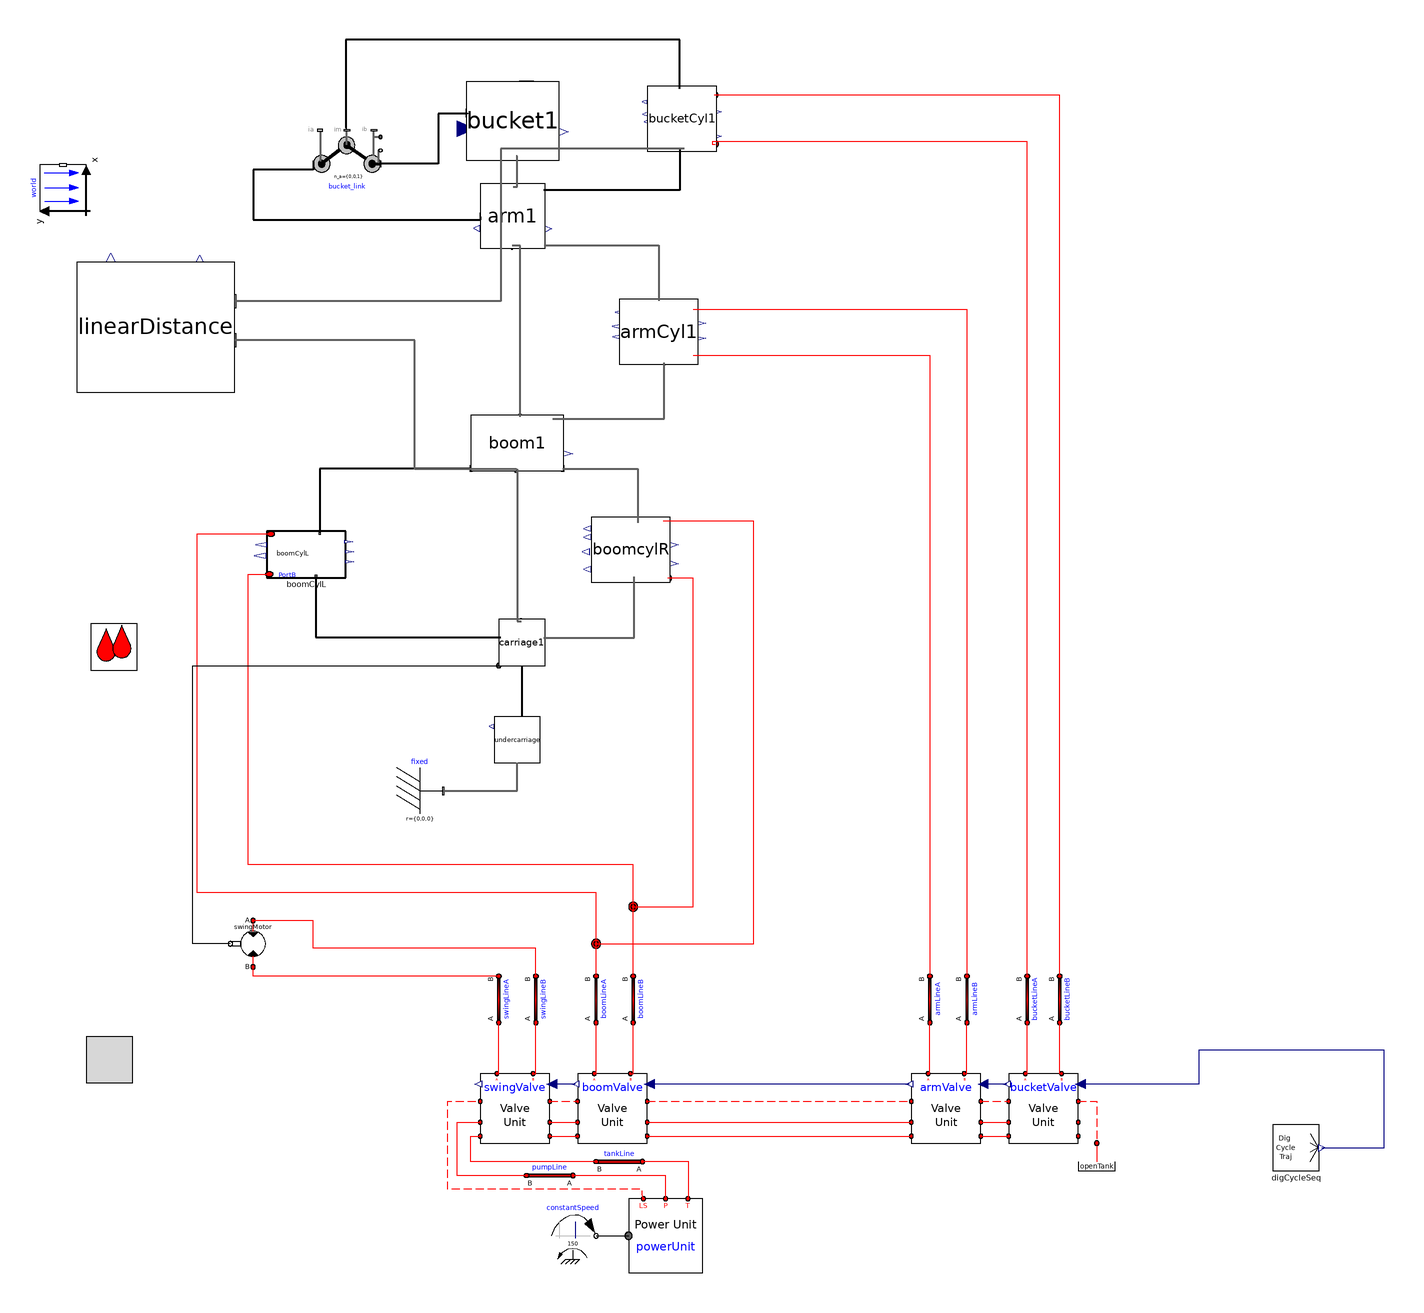

This picture is the connection diagram that the Modelica source below describes through its graphical annotations.

model v009_altDigSeq_arm
      import cyPhy_Excavator = excavator_cyphy;
      extends Modelica.Icons.Example;

    //--------------------------------------------------------
    // HydraulicSubSyst equations
    //--------------------------------------------------------
    extends OpenHydraulics.Interfaces.PartialFluidCircuit;

      //parameter SI.
      parameter Modelica.SIunits.Length boom_s_init=1.19
      "Initial position of boom cylinder"
        annotation(Dialog(tab="Initialization",group="Actuator Positions"));
      parameter Modelica.SIunits.Length arm_s_init=0.71
      "Initial position of arm cylinder"
        annotation(Dialog(tab="Initialization",group="Actuator Positions"));
      parameter Modelica.SIunits.Length bucket_s_init=0.77
      "Initial position of bucket cylinder"
        annotation(Dialog(tab="Initialization",group="Actuator Positions"));

      // the main components

     OpenHydraulics.Components.MotorsPumps.Motor swingMotor(Dconst=0.3)
        annotation (Placement(transformation(
            origin={-28,-40},
            extent={{-10,-10},{10,10}},
            rotation=180)));

      // the valves
     OpenHydraulics.Examples.Excavator.SubSystems.LSValveUnit bucketValve(
        sizeOfInputs=4,
        inputIndex=4,
        q_nom=0.003)
        annotation (Placement(transformation(extent={{298,-126},{328,-96}},
              rotation=0)));

     OpenHydraulics.Examples.Excavator.SubSystems.LSValveUnit armValve(
        sizeOfInputs=4,
        inputIndex=3,
        q_nom=0.01)
        annotation (Placement(transformation(extent={{256,-126},{286,-96}},
              rotation=0)));

     OpenHydraulics.Examples.Excavator.SubSystems.LSValveUnit boomValve(
        sizeOfInputs=4,
        inputIndex=2,
        q_nom=0.01,
        q_fraction_A2T=0.4)
        annotation (Placement(transformation(extent={{112,-126},{142,-96}},
              rotation=0)));

     OpenHydraulics.Examples.Excavator.SubSystems.LSValveUnit swingValve(
        sizeOfInputs=4,
        q_nom=0.01,
        q_fraction_A2T=0.6,
        q_fraction_B2T=0.6)
        annotation (Placement(transformation(extent={{70,-126},{100,-96}},
              rotation=0)));

      // the LoadSensing pump and control circuitry
      Modelica.Mechanics.Rotational.Sources.ConstantSpeed constantSpeed(
          w_fixed=150,
          useSupport=false)
        annotation (Placement(transformation(extent={{100,-176},{120,-156}},
              rotation=0)));
      OpenHydraulics.Examples.Excavator.SubSystems.PowerUnit powerUnit
        annotation (Placement(transformation(extent={{134,-182},{166,-150}},
              rotation=0)));

      // the lines and junctions
      OpenHydraulics.Components.Lines.NJunction jB
        annotation (Placement(transformation(extent={{126,-34},{146,-14}},
              rotation=0)));

      OpenHydraulics.Components.Lines.NJunction jA
        annotation (Placement(transformation(extent={{110,-50},{130,-30}},
              rotation=0)));

      OpenHydraulics.Components.Lines.Line boomLineB(
        L=1,
        D=0.05,
        lineBulkMod=1e7)
        annotation (Placement(transformation(
            origin={136,-64},
            extent={{-10,-10},{10,10}},
            rotation=90)));

      OpenHydraulics.Components.Lines.Line boomLineA(
        L=1,
        D=0.05,
        lineBulkMod=1e7)
        annotation (Placement(transformation(
            origin={120,-64},
            extent={{-10,-10},{10,10}},
            rotation=90)));

      OpenHydraulics.Components.Lines.Line bucketLineB(
        L=1,
        D=0.05,
        lineBulkMod=1e7)
        annotation (Placement(transformation(
            origin={320,-64},
            extent={{-10,-10},{10,10}},
            rotation=90)));

      OpenHydraulics.Components.Lines.Line bucketLineA(
        L=1,
        D=0.05,
        lineBulkMod=1e7)
        annotation (Placement(transformation(
            origin={306,-64},
            extent={{-10,-10},{10,10}},
            rotation=90)));

      OpenHydraulics.Components.Lines.Line armLineA(
        L=1,
        D=0.05,
        lineBulkMod=1e7)
        annotation (Placement(transformation(
            origin={264,-64},
            extent={{-10,-10},{10,10}},
            rotation=90)));

      OpenHydraulics.Components.Lines.Line armLineB(
        L=1,
        D=0.05,
        lineBulkMod=1e7)
        annotation (Placement(transformation(
            origin={280,-64},
            extent={{-10,-10},{10,10}},
            rotation=90)));

      OpenHydraulics.Components.Lines.Line swingLineA(
        L=2,
        D=0.03,
        lineBulkMod=1e8)
        annotation (Placement(transformation(
            origin={78,-64},
            extent={{-10,-10},{10,10}},
            rotation=90)));

      OpenHydraulics.Components.Lines.Line swingLineB(
        L=2,
        D=0.03,
        lineBulkMod=1e8)
        annotation (Placement(transformation(
            origin={94,-64},
            extent={{-10,-10},{10,10}},
            rotation=90)));

      OpenHydraulics.Basic.OpenTank openTank
        annotation (Placement(transformation(extent={{326,-146},{346,-126}},
              rotation=0)));

      // the connectors

      OpenHydraulics.Components.Lines.Line pumpLine(
        D=0.05,
        L=2,
        lineBulkMod=1e8)
        annotation (Placement(transformation(
            origin={100,-140},
            extent={{-10,-10},{10,10}},
            rotation=180)));

      OpenHydraulics.Components.Lines.Line tankLine(
        D=0.05,
        L=2,
        lineBulkMod=1e8)
        annotation (Placement(transformation(
            origin={130,-134},
            extent={{-10,-10},{10,10}},
            rotation=180)));

    //--------------------------------------------------------
    // MechanicsBody
    //--------------------------------------------------------
    import MB = Modelica.Mechanics.MultiBody;

      //outer MB.World world;

      // the joints
      MB.Joints.Assemblies.JointRRR bucket_link(
      rRod2_ib={-0.67,0.07,0},
      rRod1_ia={0.62,0.36,0},
      phi_guess=0,
      phi_offset=-45)   annotation (Placement(transformation(extent={{-2,281},{
                27,312}},   rotation=0)));

      // joint friction

      // the outside interface

      // the actuators

      // the linkages

      inner MB.World world
        annotation (Placement(transformation(extent={{-10,-10},{10,10}},
            rotation=90,
            origin={-110,286})));
      cyPhy_Excavator.components.boomCylL boomCylL(boom_s_init=boom_s_init)
                                        annotation (Placement(transformation(
              rotation=0, extent={{-22,118},{12,138}})));
      cyPhy_Excavator.components.boomCylR boomcylR(boom_s_init=boom_s_init)
                                                  annotation (Placement(
            transformation(rotation=0, extent={{118,116},{152,144}})));
      cyPhy_Excavator.components.carriage     carriage1 annotation (Placement(
            transformation(rotation=0, extent={{78,80},{98,100}})));
      cyPhy_Excavator.components.armCyl     armCyl1(arm_s_init=arm_s_init)
        annotation (Placement(transformation(rotation=0, extent={{130,210},{164,
                238}})));
      cyPhy_Excavator.components.bucketCyl     bucketCyl1(bucket_s_init=
            bucket_s_init) annotation (Placement(transformation(rotation=0, extent={{142,302},
                {172,330}})));
      cyPhy_Excavator.components.boom     boom1 annotation (Placement(
            transformation(rotation=0, extent={{66,164},{106,188}})));
      cyPhy_Excavator.components.arm     arm1 annotation (Placement(transformation(
              rotation=0, extent={{70,260},{98,288}})));
      cyPhy_Excavator.components.bucket     bucket1 annotation (Placement(
            transformation(rotation=0, extent={{64,298},{104,332}})));
    cyPhy_Excavator.components.undercarriage undercarriage
                                         annotation (Placement(transformation(
            rotation=0, extent={{76,38},{96,58}})));
    MB.Parts.Fixed fixed
      annotation (Placement(transformation(extent={{34,16},{54,36}})));
    cyPhy_Excavator.TestComponents.armCycle    digCycleSeq
      annotation (Placement(transformation(extent={{412,-138},{432,-118}})));
    cyPhy_Excavator.excavator.linearDistance linearDistance
      annotation (Placement(transformation(extent={{-104,198},{-36,254}})));
    equation
    //--------------------------------------------------------
    // HydraulicSubSyst equations
    //--------------------------------------------------------

      connect(swingValve.portLS1, boomValve.portLS2) annotation (Line(
          points={{100,-108},{112,-108}},
          color={255,0,0},
          pattern=LinePattern.Dash));
      connect(boomValve.portLS1, armValve.portLS2)
        annotation (Line(
          points={{142,-108},{256,-108}},
          color={255,0,0},
          pattern=LinePattern.Dash));
      connect(armValve.portLS1, bucketValve.portLS2)
        annotation (Line(
          points={{286,-108},{298,-108}},
          color={255,0,0},
          pattern=LinePattern.Dash));
      connect(swingValve.portP1, boomValve.portP2) annotation (Line(points={{100,-117},
              {112,-117}},         color={255,0,0}));
      connect(swingValve.portT1, boomValve.portT2) annotation (Line(points={{100,-123},
              {112,-123}},         color={255,0,0}));
      connect(boomValve.portP1, armValve.portP2) annotation (Line(points={{142,
              -117},{256,-117}},
                              color={255,0,0}));
      connect(boomValve.portT1, armValve.portT2) annotation (Line(points={{142,
              -123},{256,-123}},
                              color={255,0,0}));
      connect(armValve.portP1, bucketValve.portP2) annotation (Line(points={{286,
              -117},{298,-117}}, color={255,0,0}));
      connect(armValve.portT1, bucketValve.portT2) annotation (Line(points={{286,
              -123},{298,-123}}, color={255,0,0}));
      connect(constantSpeed.flange, powerUnit.flange_a) annotation (Line(
            points={{120,-166},{134,-166}},
                                          color={0,0,0}));
      connect(powerUnit.portLS, swingValve.portLS2) annotation (Line(
          points={{140.4,-150},{140,-148},{140,-146},{56,-146},{56,-108},{70,-108}},
          color={255,0,0},
          pattern=LinePattern.Dash));

    connect(jA.port[3], boomCylL.port_a)      annotation (Line(points={{120,
            -39.3333},{120,-18},{-52,-18},{-52,136.8},{-20.3,136.8}},
                                           color={255,0,0}));
    connect(jB.port[2], boomcylR.port_b)       annotation (Line(points={{136,-24},
            {162,-24},{162,117.704},{150.98,117.704}},
                                      color={255,0,0}));
    connect(jB.port[3], boomCylL.port_b)      annotation (Line(points={{136,
            -23.3333},{136,-6},{-30,-6},{-30,98},{-30,119.467},{-20.98,119.467}},
                                                             color={255,0,0}));
      connect(boomValve.portB, boomLineB.port_a)
                                             annotation (Line(points={{134.8,-96},{136,
              -96},{136,-74}},          color={255,0,0}));
      connect(boomValve.portA, boomLineA.port_a)
                                             annotation (Line(points={{119.2,-96},{120,
              -96},{120,-74}},          color={255,0,0}));
      connect(boomLineA.port_b, jA.port[1])
                                        annotation (Line(points={{120,-54},{120,
            -40.6667}},      color={255,0,0}));
      connect(boomLineB.port_b, jB.port[1])
                                        annotation (Line(points={{136,-54},{136,
            -24.6667}},      color={255,0,0}));
      connect(bucketValve.portA, bucketLineA.port_a)
                                               annotation (Line(points={{305.2,
              -96},{306,-96},{306,-74}},
                                      color={255,0,0}));
      connect(bucketValve.portB, bucketLineB.port_a)
                                               annotation (Line(points={{320.8,
              -96},{320,-96},{320,-74}},
                                      color={255,0,0}));
      connect(bucketLineA.port_b,bucketCyl1.port_a)
                                              annotation (Line(points={{306,-54},
            {306,-54},{306,132},{306,306},{170,306},{170,305.027},{171.379,
            305.027}},          color={255,0,0}));
      connect(bucketLineB.port_b,bucketCyl1.port_b)
        annotation (Line(points={{320,-54},{320,-54},{320,326},{171.172,326},{
            171.172,326.216}},                     color={255,0,0}));
      connect(armValve.portA, armLineA.port_a)
                                            annotation (Line(points={{263.2,-96},
              {264,-96},{264,-74}},   color={255,0,0}));
      connect(armValve.portB, armLineB.port_a)
                                            annotation (Line(points={{278.8,-96},
              {280,-96},{280,-74}},   color={255,0,0}));
      connect(swingValve.portA, swingLineA.port_a)
                                              annotation (Line(points={{77.2,-96},{78,
              -96},{78,-74}},           color={255,0,0}));
      connect(swingValve.portB, swingLineB.port_a)
                                              annotation (Line(points={{92.8,-96},{94,
              -96},{94,-74}},           color={255,0,0}));
      connect(swingLineA.port_b, swingMotor.portB)
                                        annotation (Line(points={{78,-54},{-28,
              -54},{-28,-50}},   color={255,0,0}));
      connect(swingLineB.port_b, swingMotor.portA)
                                         annotation (Line(points={{94,-54},{94,
              -42},{-2,-42},{-2,-30},{-28,-30}},
                                 color={255,0,0}));
      connect(bucketValve.portLS1, openTank.port) annotation (Line(
          points={{328,-108},{336,-108},{336,-126}},
          color={255,0,0},
          pattern=LinePattern.Dash));
      connect(powerUnit.portT, tankLine.port_a) annotation (Line(points={{159.6,-150},
              {160,-150},{160,-134},{140,-134}}, color={255,0,0}));
      connect(tankLine.port_b, swingValve.portT2) annotation (Line(points={{120,-134},
              {66,-134},{66,-123},{70,-123}},          color={255,0,0}));
      connect(powerUnit.portP, pumpLine.port_a) annotation (Line(points={{150,-150},
              {150,-140},{110,-140}},  color={255,0,0}));
      connect(pumpLine.port_b, swingValve.portP2) annotation (Line(points={{90,-140},
              {60,-140},{60,-117},{70,-117}},          color={255,0,0}));

    connect(carriage1.frame_a, undercarriage.frame_b)           annotation (Line(
          points={{88,80},{88,58}},
          color={0,0,0},
          thickness=0.5));
    //--------------------------------------------------------
    // MechanicsBody equations
    //--------------------------------------------------------

    connect(boomCylL.frame_a, carriage1.frame_b)
                                            annotation (Line(
          points={{-0.92,118.4},{-0.92,92.2},{78.8,92.2}},
          color={0,0,0},
          thickness=0.5));
    connect(boom1.frame_b1, boomCylL.frame_b)
                                            annotation (Line(
          points={{66,164.96},{0.78,164.96},{0.78,137.333}},
          color={0,0,0},
          thickness=0.5));
    connect(bucket_link.frame_a, arm1.frame_b1)
                                               annotation (Line(
          points={{-2,296.5},{-2,294},{-28,294},{-28,292},{-28,272.28},{70.28,
            272.28},{70.28,273.72}},
          color={0,0,0},
          thickness=0.5));
    connect(bucketCyl1.frame_b, bucket_link.frame_im)
                                                 annotation (Line(
          points={{156.069,328.789},{156,328.789},{156,350},{12,350},{12,312},{
            12.5,312}},
          color={0,0,0},
          thickness=0.5));
      connect(bucketCyl1.frame_a,arm1.frame_b)
                                           annotation (Line(
          points={{157.931,303.059},{156,303.059},{156,285.2},{97.44,285.2}},
          color={0,0,0},
          thickness=0.5));
    connect(bucket1.frame_b, bucket_link.frame_b)
                                              annotation (Line(
          points={{64.4,318.4},{64.4,318},{52,318},{52,296.5},{27,296.5}},
          color={0,0,0},
          thickness=0.5));
      connect(boom1.frame_b,arm1.frame_a)             annotation (Line(
          points={{87.2,187.28},{87.2,187.28},{87.2,261.12},{83.72,261.12}},
          color={95,95,95},
          thickness=0.5));
      connect(arm1.frame_b2,bucket1.frame_a)           annotation (Line(
          points={{84.28,286.6},{86,286.6},{86,299.7},{85.6,299.7}},
          color={95,95,95},
          thickness=0.5));
      connect(boom1.frame_a,       carriage1.frame_b2) annotation (Line(
          points={{85.6,164.72},{86,164.72},{86,99.2},{87.6,99.2}},
          color={95,95,95},
          thickness=0.5));

    // Top level connections

      connect(swingMotor.flange_b,carriage1.axis)      annotation (Line(
          points={{-37.8,-40},{-54,-40},{-54,80},{78,80}},
          color={0,0,0},
          smooth=Smooth.None));
    connect(carriage1.frame_b1, boomcylR.frame_a)    annotation (Line(
          points={{97.4,92},{136.36,92},{136.36,118.435}},
          color={95,95,95},
          thickness=0.5,
          smooth=Smooth.None));
      connect(armCyl1.port_b, armLineB.port_b) annotation (Line(
          points={{161.96,233.84},{280,233.84},{280,-54}},
          color={255,0,0},
          smooth=Smooth.None));
      connect(armCyl1.port_a, armLineA.port_b) annotation (Line(
          points={{161.96,213.84},{264,213.84},{264,-54}},
          color={255,0,0},
          smooth=Smooth.None));
      connect(arm1.frame_b3, armCyl1.frame_b) annotation (Line(
          points={{97.72,261.4},{147,261.4},{147,237.36}},
          color={95,95,95},
          thickness=0.5,
          smooth=Smooth.None));
    connect(boom1.frame_b2, boomcylR.frame_b)    annotation (Line(
          points={{105.6,164.96},{138.06,164.96},{138.06,141.565}},
          color={95,95,95},
          thickness=0.5,
          smooth=Smooth.None));
      connect(boom1.frame_b3, armCyl1.frame_a) annotation (Line(
          points={{101.2,186.56},{149.38,186.56},{149.38,210.64}},
          color={95,95,95},
          thickness=0.5,
          smooth=Smooth.None));
    connect(jA.port[2], boomcylR.port_a)    annotation (Line(
          points={{120,-40},{188,-40},{188,142.296},{148.94,142.296}},
          color={255,0,0},
          smooth=Smooth.None));
    connect(fixed.frame_b, undercarriage.frame_a)
                                          annotation (Line(
        points={{54,26},{86,26},{86,38}},
        color={95,95,95},
        thickness=0.5,
        smooth=Smooth.None));
    connect(digCycleSeq.y1, bucketValve.u) annotation (Line(
        points={{433,-128},{460,-128},{460,-86},{380,-86},{380,-100.5},{328.9,
            -100.5}},
        color={0,0,127},
        smooth=Smooth.None));
    connect(bucketValve.y, armValve.u) annotation (Line(
        points={{297.1,-100.5},{286.9,-100.5}},
        color={0,0,127},
        smooth=Smooth.None));
    connect(armValve.y, boomValve.u) annotation (Line(
        points={{255.1,-100.5},{142.9,-100.5}},
        color={0,0,127},
        smooth=Smooth.None));
    connect(boomValve.y, swingValve.u) annotation (Line(
        points={{111.1,-100.5},{106.55,-100.5},{106.55,-100.5},{100.9,-100.5}},
        color={0,0,127},
        smooth=Smooth.None));

    connect(bucketCyl1.frame_a, linearDistance.frame_b) annotation (Line(
        points={{157.931,303.059},{78.9655,303.059},{78.9655,237.2},{-36,237.2}},
        color={95,95,95},
        thickness=0.5,
        smooth=Smooth.None));

    connect(boom1.frame_a, linearDistance.frame_a) annotation (Line(
        points={{85.6,164.72},{41.8,164.72},{41.8,220.4},{-36,220.4}},
        color={95,95,95},
        thickness=0.5,
        smooth=Smooth.None));
      annotation (Diagram(coordinateSystem(extent={{-160,-200},{520,360}},
              preserveAspectRatio=false),
                          graphics),
        experiment(StopTime=20, Tolerance=1e-008),
        experimentSetupOutput(textual=true),
                  Diagram(graphics),
                           Icon(coordinateSystem(preserveAspectRatio=false,
              extent={{-160,-200},{520,360}}), graphics={Rectangle(
              extent={{-100,100},{100,-100}},
              lineColor={0,0,255},
              fillColor={255,128,0},
              fillPattern=FillPattern.Solid), Text(
              extent={{-100,26},{100,-14}},
              lineColor={0,0,255},
              fillColor={170,213,255},
              fillPattern=FillPattern.Solid,
              textString="%name")}));
    end v009_altDigSeq_arm;